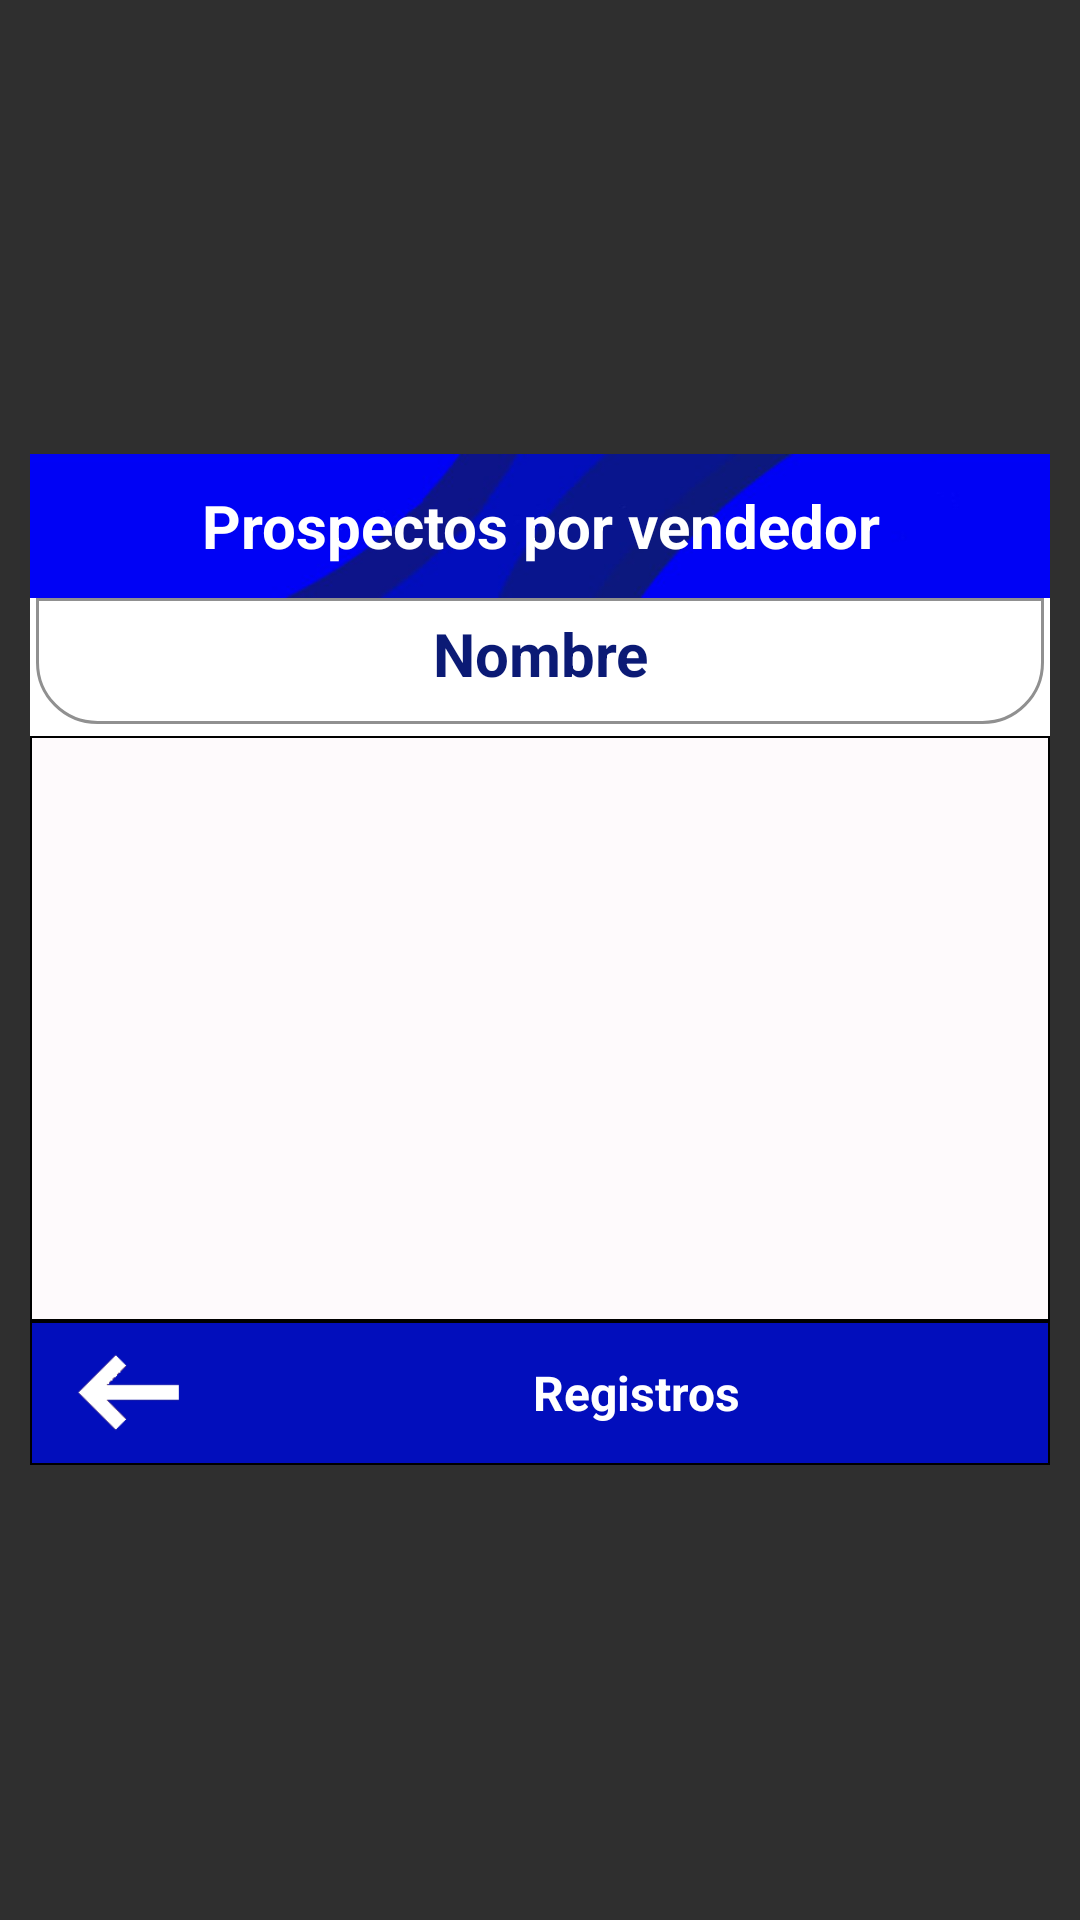

Write the Android layout XML for this screen, with the resource values it uses.
<!-- AndroidManifest.xml: application theme Theme.BBp -->
<!-- res/layout/activity_prosp_vend_det.xml -->
<?xml version="1.0" encoding="utf-8"?>
<RelativeLayout xmlns:android="http://schemas.android.com/apk/res/android"
    xmlns:app="http://schemas.android.com/apk/res-auto"
    xmlns:tools="http://schemas.android.com/tools"
    android:layout_width="match_parent"
    android:layout_height="match_parent"
    android:background="#D0000000"
    tools:context=".ProspVendDet">


    <RelativeLayout
        android:layout_width="match_parent"
        android:layout_height="wrap_content"
        android:layout_centerVertical="true"
        android:layout_marginStart="10dp"
        android:layout_marginEnd="10dp"
        android:background="#FFFFFF">

        <RelativeLayout
            android:id="@+id/relbot"
            android:layout_width="match_parent"
            android:layout_height="48dp"
            android:layout_below="@+id/recview"
            android:layout_alignParentBottom="false"
            android:layout_marginBottom="0dp"
            android:background="@drawable/color_medium">

            <ImageView
                android:id="@+id/imageView12"
                android:layout_width="64dp"
                android:layout_height="wrap_content"
                android:clickable="true"
                android:onClick="doExit"
                android:src="@drawable/arr_back" />

            <TextView
                android:id="@+id/textView18"
                android:layout_width="wrap_content"
                android:layout_height="match_parent"
                android:layout_alignParentLeft="true"
                android:layout_alignParentEnd="true"
                android:layout_marginStart="0dp"
                android:layout_marginEnd="0dp"
                android:layout_toEndOf="@+id/imageView12"
                android:clickable="true"
                android:gravity="center"
                android:onClick="doExit"
                android:text="Registros"
                android:textColor="#FFFFFF"
                android:textSize="16sp"
                android:textStyle="bold" />
        </RelativeLayout>

        <RelativeLayout
            android:id="@+id/reltop"
            android:layout_width="match_parent"
            android:layout_height="48dp">

            <ImageView
                android:id="@+id/imageView"
                android:layout_width="match_parent"
                android:layout_height="64dp"
                android:adjustViewBounds="true"
                android:contextClickable="false"
                android:cropToPadding="false"
                android:scaleType="fitXY"
                android:src="@drawable/mposgerhead" />

            <TextView
                android:id="@+id/textView2"
                android:layout_width="match_parent"
                android:layout_height="match_parent"
                android:layout_alignParentLeft="true"
                android:layout_alignParentEnd="false"
                android:layout_centerHorizontal="false"
                android:layout_marginStart="10dp"
                android:layout_marginEnd="10dp"
                android:layout_toEndOf="@+id/imageView2"
                android:gravity="center"
                android:text="Prospectos por vendedor"
                android:textColor="#FFFFFF"
                android:textSize="20sp"
                android:textStyle="bold" />

        </RelativeLayout>

        <androidx.recyclerview.widget.RecyclerView
            android:id="@+id/recview"
            android:layout_width="match_parent"
            android:layout_height="195dp"
            android:layout_below="@id/relfilter"
            android:layout_marginTop="2dp"
            android:background="@drawable/color_light">


        </androidx.recyclerview.widget.RecyclerView>

        <ProgressBar
            android:id="@+id/progressBar2"
            style="@android:style/Widget.DeviceDefault.Light.ProgressBar.Large"
            android:layout_width="wrap_content"
            android:layout_height="wrap_content"
            android:layout_centerInParent="true" />

        <RelativeLayout
            android:id="@+id/relfilter"
            android:layout_width="match_parent"
            android:layout_height="wrap_content"
            android:layout_below="@+id/reltop"
            android:layout_marginStart="2dp"
            android:layout_marginTop="0dp"
            android:layout_marginEnd="2dp"
            android:layout_marginBottom="2dp"
            android:background="@drawable/frame_round_flatb">

            <TextView
                android:id="@+id/textView16"
                android:layout_width="match_parent"
                android:layout_height="wrap_content"
                android:layout_alignParentTop="false"
                android:layout_alignParentEnd="true"
                android:layout_marginStart="10dp"
                android:layout_marginTop="5dp"
                android:layout_marginEnd="10dp"
                android:clickable="false"
                android:gravity="center_horizontal"
                android:onClick="doSucursal"
                android:paddingStart="10dp"
                android:paddingEnd="10dp"
                android:paddingBottom="10dp"
                android:text="Nombre"
                android:textColor="#0B1A75"
                android:textSize="20sp"
                android:textStyle="bold" />
        </RelativeLayout>

    </RelativeLayout>

</RelativeLayout>
<!-- resources referenced by this layout -->
<resources>
  <!-- drawable arr_back: png bitmap (drawable, 1311 bytes) -->
  <!-- drawable color_light (drawable) -->
  <shape xmlns:android="http://schemas.android.com/apk/res/android"
         android:shape="rectangle">
         <solid android:color="#FEFAFC" />
      <stroke
          android:width="0.5dp"
          android:color="@android:color/black" />
  </shape>
  <!-- drawable color_medium (drawable) -->
  <shape xmlns:android="http://schemas.android.com/apk/res/android"
         android:shape="rectangle">
         <solid android:color="#020EBC" />
      <stroke
          android:width="0.5dp"
          android:color="@android:color/black" />
  </shape>
  <!-- drawable frame_round_flatb (drawable) -->
  <shape xmlns:android="http://schemas.android.com/apk/res/android"
         android:shape="rectangle">
         <solid android:color="@android:color/transparent" />
      <corners
          android:topLeftRadius="0dp"
          android:topRightRadius="0dp"
          android:bottomLeftRadius="20dp"
          android:bottomRightRadius="20dp"
          />
    <stroke
        android:width="1dp"
        android:color="#909090" />
  </shape>
  <!-- drawable mposgerhead: jpg bitmap (drawable, 7280 bytes) -->
  <style name="Theme.BBp" parent="Theme.MaterialComponents.Light.NoActionBar">
          <item name="android:forceDarkAllowed" tools:targetApi="q">false</item>
          
          <item name="colorPrimary">@color/purple_500</item>
          <item name="colorPrimaryVariant">@color/purple_700</item>
          <item name="colorOnPrimary">@color/white</item>
          
          <item name="colorSecondary">@color/teal_200</item>
          <item name="colorSecondaryVariant">@color/teal_700</item>
          <item name="colorOnSecondary">@color/black</item>
          
          <item name="android:statusBarColor">?attr/colorPrimaryVariant</item>
          
          <item name="android:textColor">#0B1A75</item>
  
      </style>
  <color name="purple_500">#FF0002F5</color>
  <color name="purple_700">#FF0002F5</color>
  <color name="white">#FFFFFFFF</color>
  <color name="teal_200">#FF0002F5</color>
  <color name="teal_700">#FF0002F5</color>
  <color name="black">#FF000000</color>
</resources>
